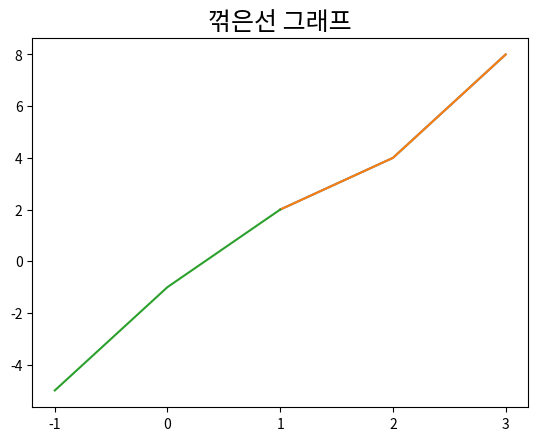

Reproduce this figure in Python.
# Matpoltlob
# 다양한 형태의 그래프를 통해서 데이터 시각화를 할 수 있는 라이브러리
#%%
import matplotlib.pyplot as plt
import matplotlib

#그래프 기본
x = [1,2,3]
y = [2,4,8]

#%%
plt.plot(x,y)
# %%
# title 설정
plt.plot(x,y)
plt.title('line graph')
#%%
plt.title('꺾은선 그래프')
# %%
#한글 폰트 설정
matplotlib.rcParams['font.family'] = 'Malgun gothic'
matplotlib.rcParams['font.size'] = 15
matplotlib.rcParams['axes.unicode_minus'] = False # 한글 폰트 사용 시 ,마이너스 글자가 깨지는 현상 해결
plt.title('꺾은선 그래프')
# %%
import matplotlib.font_manager as fm
[f.name for f in fm.fontManager.ttflist] # 사용 가능한 폰트
# %%
plt.plot([-1,0,1],[-5,-1,2])

